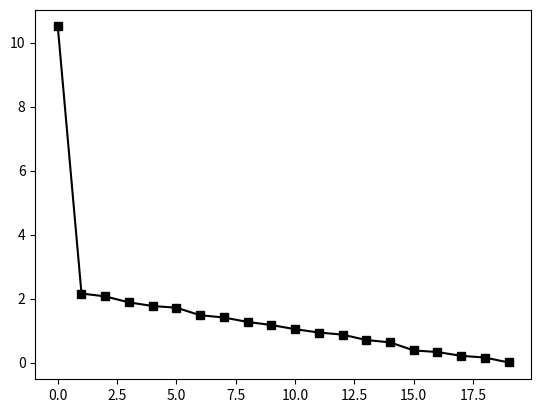

Python code for this plot:
import numpy as np
import scipy as sp
import matplotlib.pyplot as plt

N = 20
A = np.random.rand(N,N)
U, S, V = np.linalg.svd(A)
print(S)
fig, ax = plt.subplots()
plt.plot(S, 'k-s')
plt.show()
